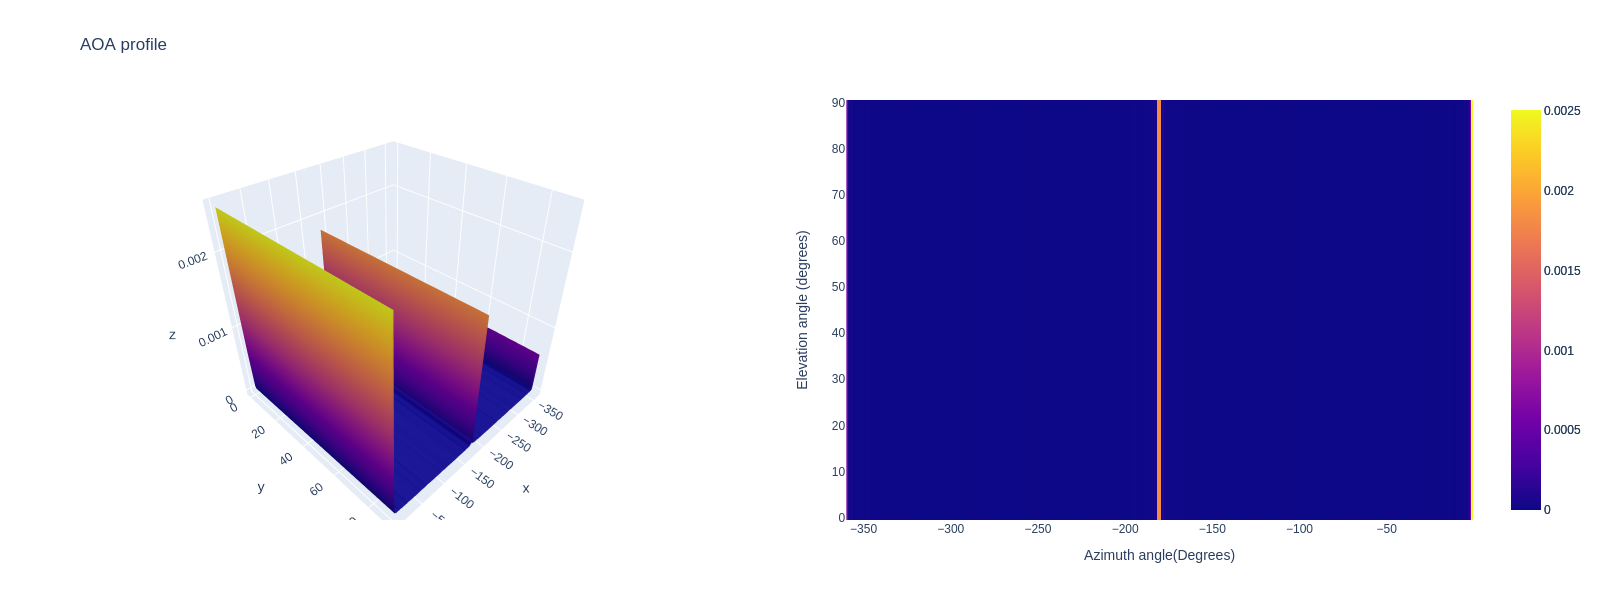

Data behind this chart, as committed beside it:
0.002506, 0.002506, 0.002506, 0.002506, 0.002506, 0.002506, 0.002506, 0.002506, 0.002506, 0.002506, 0.002506, 0.002506, 0.002506, 0.002506, 0.002506, 0.002506, 0.002506, 0.002506, 0.002506, 0.002506, 0.002506, 0.002506, 0.002506, 0.002506
0.000590, 0.000590, 0.000590, 0.000590, 0.000590, 0.000590, 0.000590, 0.000590, 0.000590, 0.000590, 0.000590, 0.000590, 0.000590, 0.000590, 0.000590, 0.000590, 0.000590, 0.000590, 0.000590, 0.000590, 0.000590, 0.000590, 0.000590, 0.000590
0.000067, 0.000067, 0.000067, 0.000067, 0.000067, 0.000067, 0.000067, 0.000067, 0.000067, 0.000067, 0.000067, 0.000067, 0.000067, 0.000067, 0.000067, 0.000067, 0.000067, 0.000067, 0.000067, 0.000067, 0.000067, 0.000067, 0.000067, 0.000067
0.000013, 0.000013, 0.000013, 0.000013, 0.000013, 0.000013, 0.000013, 0.000013, 0.000013, 0.000013, 0.000013, 0.000013, 0.000013, 0.000013, 0.000013, 0.000013, 0.000013, 0.000013, 0.000013, 0.000013, 0.000013, 0.000013, 0.000013, 0.000013
0.000042, 0.000042, 0.000042, 0.000042, 0.000042, 0.000042, 0.000042, 0.000042, 0.000042, 0.000042, 0.000042, 0.000042, 0.000042, 0.000042, 0.000042, 0.000042, 0.000042, 0.000042, 0.000042, 0.000042, 0.000042, 0.000042, 0.000042, 0.000042
0.000002, 0.000002, 0.000002, 0.000002, 0.000002, 0.000002, 0.000002, 0.000002, 0.000002, 0.000002, 0.000002, 0.000002, 0.000002, 0.000002, 0.000002, 0.000002, 0.000002, 0.000002, 0.000002, 0.000002, 0.000002, 0.000002, 0.000002, 0.000002
0.000003, 0.000003, 0.000003, 0.000003, 0.000003, 0.000003, 0.000003, 0.000003, 0.000003, 0.000003, 0.000003, 0.000003, 0.000003, 0.000003, 0.000003, 0.000003, 0.000003, 0.000003, 0.000003, 0.000003, 0.000003, 0.000003, 0.000003, 0.000003
0.000017, 0.000017, 0.000017, 0.000017, 0.000017, 0.000017, 0.000017, 0.000017, 0.000017, 0.000017, 0.000017, 0.000017, 0.000017, 0.000017, 0.000017, 0.000017, 0.000017, 0.000017, 0.000017, 0.000017, 0.000017, 0.000017, 0.000017, 0.000017
0.000000, 0.000000, 0.000000, 0.000000, 0.000000, 0.000000, 0.000000, 0.000000, 0.000000, 0.000000, 0.000000, 0.000000, 0.000000, 0.000000, 0.000000, 0.000000, 0.000000, 0.000000, 0.000000, 0.000000, 0.000000, 0.000000, 0.000000, 0.000000
0.000013, 0.000013, 0.000013, 0.000013, 0.000013, 0.000013, 0.000013, 0.000013, 0.000013, 0.000013, 0.000013, 0.000013, 0.000013, 0.000013, 0.000013, 0.000013, 0.000013, 0.000013, 0.000013, 0.000013, 0.000013, 0.000013, 0.000013, 0.000013
0.000002, 0.000002, 0.000002, 0.000002, 0.000002, 0.000002, 0.000002, 0.000002, 0.000002, 0.000002, 0.000002, 0.000002, 0.000002, 0.000002, 0.000002, 0.000002, 0.000002, 0.000002, 0.000002, 0.000002, 0.000002, 0.000002, 0.000002, 0.000002
0.000005, 0.000005, 0.000005, 0.000005, 0.000005, 0.000005, 0.000005, 0.000005, 0.000005, 0.000005, 0.000005, 0.000005, 0.000005, 0.000005, 0.000005, 0.000005, 0.000005, 0.000005, 0.000005, 0.000005, 0.000005, 0.000005, 0.000005, 0.000005
0.000003, 0.000003, 0.000003, 0.000003, 0.000003, 0.000003, 0.000003, 0.000003, 0.000003, 0.000003, 0.000003, 0.000003, 0.000003, 0.000003, 0.000003, 0.000003, 0.000003, 0.000003, 0.000003, 0.000003, 0.000003, 0.000003, 0.000003, 0.000003
0.000010, 0.000010, 0.000010, 0.000010, 0.000010, 0.000010, 0.000010, 0.000010, 0.000010, 0.000010, 0.000010, 0.000010, 0.000010, 0.000010, 0.000010, 0.000010, 0.000010, 0.000010, 0.000010, 0.000010, 0.000010, 0.000010, 0.000010, 0.000010
0.000009, 0.000009, 0.000009, 0.000009, 0.000009, 0.000009, 0.000009, 0.000009, 0.000009, 0.000009, 0.000009, 0.000009, 0.000009, 0.000009, 0.000009, 0.000009, 0.000009, 0.000009, 0.000009, 0.000009, 0.000009, 0.000009, 0.000009, 0.000009
0.000005, 0.000005, 0.000005, 0.000005, 0.000005, 0.000005, 0.000005, 0.000005, 0.000005, 0.000005, 0.000005, 0.000005, 0.000005, 0.000005, 0.000005, 0.000005, 0.000005, 0.000005, 0.000005, 0.000005, 0.000005, 0.000005, 0.000005, 0.000005
0.000006, 0.000006, 0.000006, 0.000006, 0.000006, 0.000006, 0.000006, 0.000006, 0.000006, 0.000006, 0.000006, 0.000006, 0.000006, 0.000006, 0.000006, 0.000006, 0.000006, 0.000006, 0.000006, 0.000006, 0.000006, 0.000006, 0.000006, 0.000006
0.000000, 0.000000, 0.000000, 0.000000, 0.000000, 0.000000, 0.000000, 0.000000, 0.000000, 0.000000, 0.000000, 0.000000, 0.000000, 0.000000, 0.000000, 0.000000, 0.000000, 0.000000, 0.000000, 0.000000, 0.000000, 0.000000, 0.000000, 0.000000
0.000001, 0.000001, 0.000001, 0.000001, 0.000001, 0.000001, 0.000001, 0.000001, 0.000001, 0.000001, 0.000001, 0.000001, 0.000001, 0.000001, 0.000001, 0.000001, 0.000001, 0.000001, 0.000001, 0.000001, 0.000001, 0.000001, 0.000001, 0.000001
0.000006, 0.000006, 0.000006, 0.000006, 0.000006, 0.000006, 0.000006, 0.000006, 0.000006, 0.000006, 0.000006, 0.000006, 0.000006, 0.000006, 0.000006, 0.000006, 0.000006, 0.000006, 0.000006, 0.000006, 0.000006, 0.000006, 0.000006, 0.000006
0.000003, 0.000003, 0.000003, 0.000003, 0.000003, 0.000003, 0.000003, 0.000003, 0.000003, 0.000003, 0.000003, 0.000003, 0.000003, 0.000003, 0.000003, 0.000003, 0.000003, 0.000003, 0.000003, 0.000003, 0.000003, 0.000003, 0.000003, 0.000003
0.000001, 0.000001, 0.000001, 0.000001, 0.000001, 0.000001, 0.000001, 0.000001, 0.000001, 0.000001, 0.000001, 0.000001, 0.000001, 0.000001, 0.000001, 0.000001, 0.000001, 0.000001, 0.000001, 0.000001, 0.000001, 0.000001, 0.000001, 0.000001
0.000003, 0.000003, 0.000003, 0.000003, 0.000003, 0.000003, 0.000003, 0.000003, 0.000003, 0.000003, 0.000003, 0.000003, 0.000003, 0.000003, 0.000003, 0.000003, 0.000003, 0.000003, 0.000003, 0.000003, 0.000003, 0.000003, 0.000003, 0.000003
0.000002, 0.000002, 0.000002, 0.000002, 0.000002, 0.000002, 0.000002, 0.000002, 0.000002, 0.000002, 0.000002, 0.000002, 0.000002, 0.000002, 0.000002, 0.000002, 0.000002, 0.000002, 0.000002, 0.000002, 0.000002, 0.000002, 0.000002, 0.000002
0.000000, 0.000000, 0.000000, 0.000000, 0.000000, 0.000000, 0.000000, 0.000000, 0.000000, 0.000000, 0.000000, 0.000000, 0.000000, 0.000000, 0.000000, 0.000000, 0.000000, 0.000000, 0.000000, 0.000000, 0.000000, 0.000000, 0.000000, 0.000000
0.000002, 0.000002, 0.000002, 0.000002, 0.000002, 0.000002, 0.000002, 0.000002, 0.000002, 0.000002, 0.000002, 0.000002, 0.000002, 0.000002, 0.000002, 0.000002, 0.000002, 0.000002, 0.000002, 0.000002, 0.000002, 0.000002, 0.000002, 0.000002
0.000004, 0.000004, 0.000004, 0.000004, 0.000004, 0.000004, 0.000004, 0.000004, 0.000004, 0.000004, 0.000004, 0.000004, 0.000004, 0.000004, 0.000004, 0.000004, 0.000004, 0.000004, 0.000004, 0.000004, 0.000004, 0.000004, 0.000004, 0.000004
0.000001, 0.000001, 0.000001, 0.000001, 0.000001, 0.000001, 0.000001, 0.000001, 0.000001, 0.000001, 0.000001, 0.000001, 0.000001, 0.000001, 0.000001, 0.000001, 0.000001, 0.000001, 0.000001, 0.000001, 0.000001, 0.000001, 0.000001, 0.000001
0.000001, 0.000001, 0.000001, 0.000001, 0.000001, 0.000001, 0.000001, 0.000001, 0.000001, 0.000001, 0.000001, 0.000001, 0.000001, 0.000001, 0.000001, 0.000001, 0.000001, 0.000001, 0.000001, 0.000001, 0.000001, 0.000001, 0.000001, 0.000001
0.000006, 0.000006, 0.000006, 0.000006, 0.000006, 0.000006, 0.000006, 0.000006, 0.000006, 0.000006, 0.000006, 0.000006, 0.000006, 0.000006, 0.000006, 0.000006, 0.000006, 0.000006, 0.000006, 0.000006, 0.000006, 0.000006, 0.000006, 0.000006
0.000004, 0.000004, 0.000004, 0.000004, 0.000004, 0.000004, 0.000004, 0.000004, 0.000004, 0.000004, 0.000004, 0.000004, 0.000004, 0.000004, 0.000004, 0.000004, 0.000004, 0.000004, 0.000004, 0.000004, 0.000004, 0.000004, 0.000004, 0.000004
0.000002, 0.000002, 0.000002, 0.000002, 0.000002, 0.000002, 0.000002, 0.000002, 0.000002, 0.000002, 0.000002, 0.000002, 0.000002, 0.000002, 0.000002, 0.000002, 0.000002, 0.000002, 0.000002, 0.000002, 0.000002, 0.000002, 0.000002, 0.000002
0.000003, 0.000003, 0.000003, 0.000003, 0.000003, 0.000003, 0.000003, 0.000003, 0.000003, 0.000003, 0.000003, 0.000003, 0.000003, 0.000003, 0.000003, 0.000003, 0.000003, 0.000003, 0.000003, 0.000003, 0.000003, 0.000003, 0.000003, 0.000003
0.000006, 0.000006, 0.000006, 0.000006, 0.000006, 0.000006, 0.000006, 0.000006, 0.000006, 0.000006, 0.000006, 0.000006, 0.000006, 0.000006, 0.000006, 0.000006, 0.000006, 0.000006, 0.000006, 0.000006, 0.000006, 0.000006, 0.000006, 0.000006
0.000002, 0.000002, 0.000002, 0.000002, 0.000002, 0.000002, 0.000002, 0.000002, 0.000002, 0.000002, 0.000002, 0.000002, 0.000002, 0.000002, 0.000002, 0.000002, 0.000002, 0.000002, 0.000002, 0.000002, 0.000002, 0.000002, 0.000002, 0.000002
0.000000, 0.000000, 0.000000, 0.000000, 0.000000, 0.000000, 0.000000, 0.000000, 0.000000, 0.000000, 0.000000, 0.000000, 0.000000, 0.000000, 0.000000, 0.000000, 0.000000, 0.000000, 0.000000, 0.000000, 0.000000, 0.000000, 0.000000, 0.000000
0.000001, 0.000001, 0.000001, 0.000001, 0.000001, 0.000001, 0.000001, 0.000001, 0.000001, 0.000001, 0.000001, 0.000001, 0.000001, 0.000001, 0.000001, 0.000001, 0.000001, 0.000001, 0.000001, 0.000001, 0.000001, 0.000001, 0.000001, 0.000001
0.000001, 0.000001, 0.000001, 0.000001, 0.000001, 0.000001, 0.000001, 0.000001, 0.000001, 0.000001, 0.000001, 0.000001, 0.000001, 0.000001, 0.000001, 0.000001, 0.000001, 0.000001, 0.000001, 0.000001, 0.000001, 0.000001, 0.000001, 0.000001
0.000001, 0.000001, 0.000001, 0.000001, 0.000001, 0.000001, 0.000001, 0.000001, 0.000001, 0.000001, 0.000001, 0.000001, 0.000001, 0.000001, 0.000001, 0.000001, 0.000001, 0.000001, 0.000001, 0.000001, 0.000001, 0.000001, 0.000001, 0.000001
0.000000, 0.000000, 0.000000, 0.000000, 0.000000, 0.000000, 0.000000, 0.000000, 0.000000, 0.000000, 0.000000, 0.000000, 0.000000, 0.000000, 0.000000, 0.000000, 0.000000, 0.000000, 0.000000, 0.000000, 0.000000, 0.000000, 0.000000, 0.000000
0.000001, 0.000001, 0.000001, 0.000001, 0.000001, 0.000001, 0.000001, 0.000001, 0.000001, 0.000001, 0.000001, 0.000001, 0.000001, 0.000001, 0.000001, 0.000001, 0.000001, 0.000001, 0.000001, 0.000001, 0.000001, 0.000001, 0.000001, 0.000001
0.000000, 0.000000, 0.000000, 0.000000, 0.000000, 0.000000, 0.000000, 0.000000, 0.000000, 0.000000, 0.000000, 0.000000, 0.000000, 0.000000, 0.000000, 0.000000, 0.000000, 0.000000, 0.000000, 0.000000, 0.000000, 0.000000, 0.000000, 0.000000
0.000000, 0.000000, 0.000000, 0.000000, 0.000000, 0.000000, 0.000000, 0.000000, 0.000000, 0.000000, 0.000000, 0.000000, 0.000000, 0.000000, 0.000000, 0.000000, 0.000000, 0.000000, 0.000000, 0.000000, 0.000000, 0.000000, 0.000000, 0.000000
0.000000, 0.000000, 0.000000, 0.000000, 0.000000, 0.000000, 0.000000, 0.000000, 0.000000, 0.000000, 0.000000, 0.000000, 0.000000, 0.000000, 0.000000, 0.000000, 0.000000, 0.000000, 0.000000, 0.000000, 0.000000, 0.000000, 0.000000, 0.000000
0.000000, 0.000000, 0.000000, 0.000000, 0.000000, 0.000000, 0.000000, 0.000000, 0.000000, 0.000000, 0.000000, 0.000000, 0.000000, 0.000000, 0.000000, 0.000000, 0.000000, 0.000000, 0.000000, 0.000000, 0.000000, 0.000000, 0.000000, 0.000000
0.000001, 0.000001, 0.000001, 0.000001, 0.000001, 0.000001, 0.000001, 0.000001, 0.000001, 0.000001, 0.000001, 0.000001, 0.000001, 0.000001, 0.000001, 0.000001, 0.000001, 0.000001, 0.000001, 0.000001, 0.000001, 0.000001, 0.000001, 0.000001
0.000000, 0.000000, 0.000000, 0.000000, 0.000000, 0.000000, 0.000000, 0.000000, 0.000000, 0.000000, 0.000000, 0.000000, 0.000000, 0.000000, 0.000000, 0.000000, 0.000000, 0.000000, 0.000000, 0.000000, 0.000000, 0.000000, 0.000000, 0.000000
0.000000, 0.000000, 0.000000, 0.000000, 0.000000, 0.000000, 0.000000, 0.000000, 0.000000, 0.000000, 0.000000, 0.000000, 0.000000, 0.000000, 0.000000, 0.000000, 0.000000, 0.000000, 0.000000, 0.000000, 0.000000, 0.000000, 0.000000, 0.000000
0.000000, 0.000000, 0.000000, 0.000000, 0.000000, 0.000000, 0.000000, 0.000000, 0.000000, 0.000000, 0.000000, 0.000000, 0.000000, 0.000000, 0.000000, 0.000000, 0.000000, 0.000000, 0.000000, 0.000000, 0.000000, 0.000000, 0.000000, 0.000000
0.000000, 0.000000, 0.000000, 0.000000, 0.000000, 0.000000, 0.000000, 0.000000, 0.000000, 0.000000, 0.000000, 0.000000, 0.000000, 0.000000, 0.000000, 0.000000, 0.000000, 0.000000, 0.000000, 0.000000, 0.000000, 0.000000, 0.000000, 0.000000
0.000000, 0.000000, 0.000000, 0.000000, 0.000000, 0.000000, 0.000000, 0.000000, 0.000000, 0.000000, 0.000000, 0.000000, 0.000000, 0.000000, 0.000000, 0.000000, 0.000000, 0.000000, 0.000000, 0.000000, 0.000000, 0.000000, 0.000000, 0.000000
0.000000, 0.000000, 0.000000, 0.000000, 0.000000, 0.000000, 0.000000, 0.000000, 0.000000, 0.000000, 0.000000, 0.000000, 0.000000, 0.000000, 0.000000, 0.000000, 0.000000, 0.000000, 0.000000, 0.000000, 0.000000, 0.000000, 0.000000, 0.000000
0.000001, 0.000001, 0.000001, 0.000001, 0.000001, 0.000001, 0.000001, 0.000001, 0.000001, 0.000001, 0.000001, 0.000001, 0.000001, 0.000001, 0.000001, 0.000001, 0.000001, 0.000001, 0.000001, 0.000001, 0.000001, 0.000001, 0.000001, 0.000001
0.000003, 0.000003, 0.000003, 0.000003, 0.000003, 0.000003, 0.000003, 0.000003, 0.000003, 0.000003, 0.000003, 0.000003, 0.000003, 0.000003, 0.000003, 0.000003, 0.000003, 0.000003, 0.000003, 0.000003, 0.000003, 0.000003, 0.000003, 0.000003
0.000002, 0.000002, 0.000002, 0.000002, 0.000002, 0.000002, 0.000002, 0.000002, 0.000002, 0.000002, 0.000002, 0.000002, 0.000002, 0.000002, 0.000002, 0.000002, 0.000002, 0.000002, 0.000002, 0.000002, 0.000002, 0.000002, 0.000002, 0.000002
0.000000, 0.000000, 0.000000, 0.000000, 0.000000, 0.000000, 0.000000, 0.000000, 0.000000, 0.000000, 0.000000, 0.000000, 0.000000, 0.000000, 0.000000, 0.000000, 0.000000, 0.000000, 0.000000, 0.000000, 0.000000, 0.000000, 0.000000, 0.000000
0.000000, 0.000000, 0.000000, 0.000000, 0.000000, 0.000000, 0.000000, 0.000000, 0.000000, 0.000000, 0.000000, 0.000000, 0.000000, 0.000000, 0.000000, 0.000000, 0.000000, 0.000000, 0.000000, 0.000000, 0.000000, 0.000000, 0.000000, 0.000000
0.000000, 0.000000, 0.000000, 0.000000, 0.000000, 0.000000, 0.000000, 0.000000, 0.000000, 0.000000, 0.000000, 0.000000, 0.000000, 0.000000, 0.000000, 0.000000, 0.000000, 0.000000, 0.000000, 0.000000, 0.000000, 0.000000, 0.000000, 0.000000
0.000002, 0.000002, 0.000002, 0.000002, 0.000002, 0.000002, 0.000002, 0.000002, 0.000002, 0.000002, 0.000002, 0.000002, 0.000002, 0.000002, 0.000002, 0.000002, 0.000002, 0.000002, 0.000002, 0.000002, 0.000002, 0.000002, 0.000002, 0.000002
0.000004, 0.000004, 0.000004, 0.000004, 0.000004, 0.000004, 0.000004, 0.000004, 0.000004, 0.000004, 0.000004, 0.000004, 0.000004, 0.000004, 0.000004, 0.000004, 0.000004, 0.000004, 0.000004, 0.000004, 0.000004, 0.000004, 0.000004, 0.000004
0.000002, 0.000002, 0.000002, 0.000002, 0.000002, 0.000002, 0.000002, 0.000002, 0.000002, 0.000002, 0.000002, 0.000002, 0.000002, 0.000002, 0.000002, 0.000002, 0.000002, 0.000002, 0.000002, 0.000002, 0.000002, 0.000002, 0.000002, 0.000002
... 299 more rows
